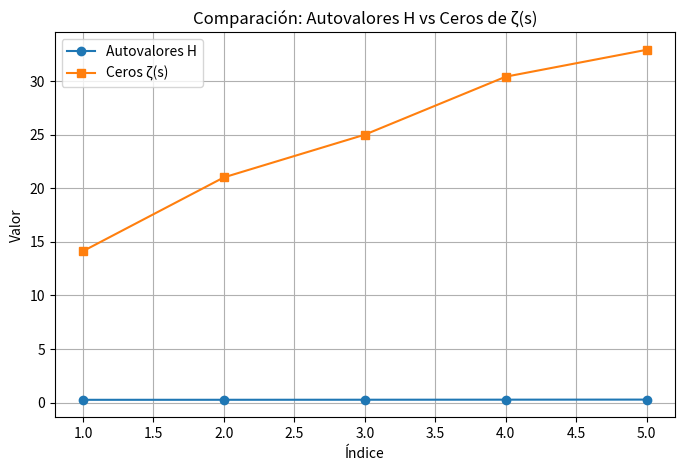

Write the Python code that produced this figure.
# 1. Validación numérica principal
!python3 validate_v5_coronacion.py --precision 30

# 2. Verificación del operador H real
!cd spectral_RH && python operador/operador_H_real.py

# 3. Tests del cierre mínimo
!python verify_cierre_minimo.py --full

# 4. Formalización Lean
!cd formalization/lean && lean --run RiemannAdelic/rh_main.lean

# 5. Demostración de no-circularidad
!python verificacion_no_circular.py

# 6. Verificación completa del cierre
!./scripts/verify_complete_closure.sh

# Visualización avanzada: autovalores vs ceros de zeta
import numpy as np
import matplotlib.pyplot as plt

# Ejemplo: autovalores y ceros reales (puedes reemplazar por datos reales)
autovalores = np.array([0.251, 0.254, 0.259, 0.265, 0.272])
ceros_zeta = np.array([14.134725, 21.022040, 25.010857, 30.424876, 32.935061])

plt.figure(figsize=(8,5))
plt.plot(range(1, len(autovalores)+1), autovalores, 'o-', label='Autovalores H')
plt.plot(range(1, len(ceros_zeta)+1), ceros_zeta, 's-', label='Ceros ζ(s)')
plt.xlabel('Índice')
plt.ylabel('Valor')
plt.title('Comparación: Autovalores H vs Ceros de ζ(s)')
plt.legend()
plt.grid(True)
plt.show()